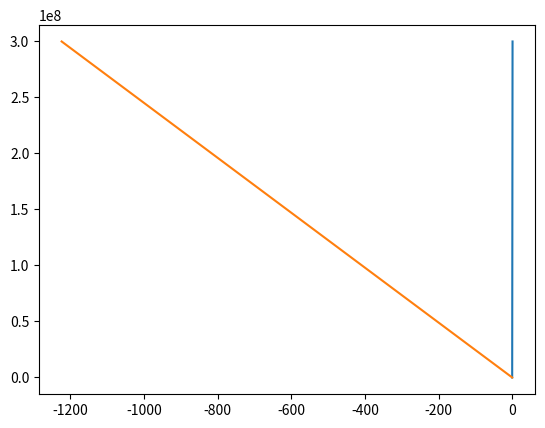

Write Python code to recreate this figure.
import numpy as np
from mpl_toolkits.mplot3d import Axes3D
import matplotlib.pyplot as plt
import random
import math
from matplotlib.collections import PolyCollection
from matplotlib.colors import colorConverter
from mpl_toolkits.mplot3d import Axes3D
from mpl_toolkits.mplot3d.art3d import Poly3DCollection


def x_t(t,v = 200):
    x = v*t
    return x

def a_x(x,c=3e8,v = 200):
    l = np.sqrt(1 - v**2/c**2)
    a = v**(-1)*x - (v**(-1)*x)/l
    return a

t = np.linspace(0,1,200)




xt = x_t(t,v=2.999999e8)

x = np.linspace(0,xt[-1],1000)

a = a_x(x,v=2.999999e8)

plt.plot(t,xt)

print(a)
plt.plot(a,x)

plt.show()
